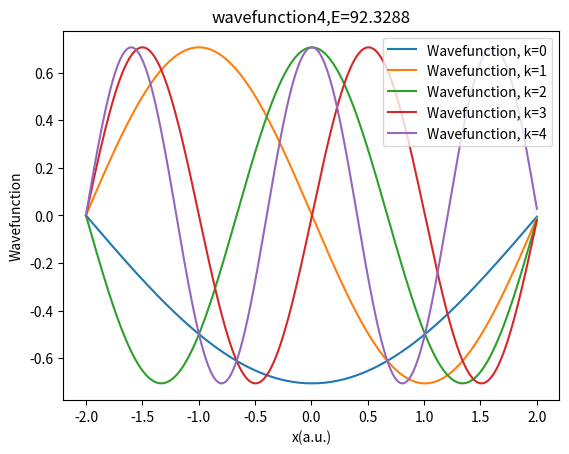
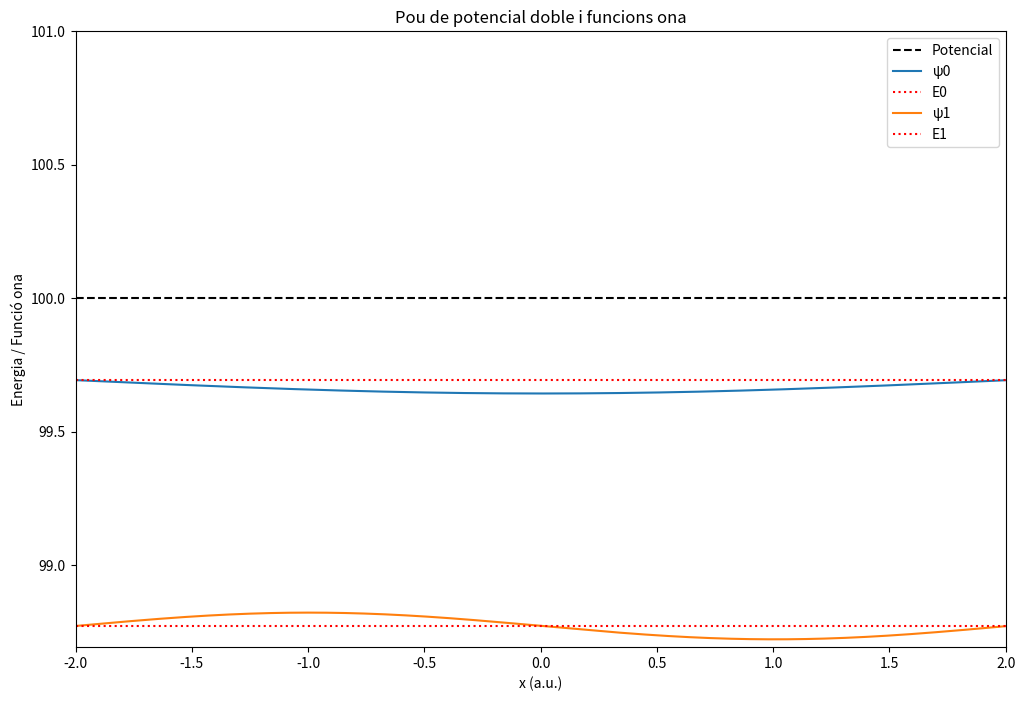

The script that saved these images, in order:
#1
import numpy as np
import matplotlib.pyplot as plt
#Primer hem de començar definint el potencial de l'equació d'Schrödinger. En el
#cas de partícula en una caixa amb una barrera de potencial intern. 

# Barrier boundaries:
lb = 0.45
rb = 0.55

def V(x):
    if (abs(x)>= lb) or abs(x)<=rb:
       return 100.0
    elif(abs(x)>1):
        return 200.0
    else:
        return 0.0

#Discretitzar l'equació d'Schrödinger per a n punts (que tal i com hem vist a classe,
# Serà de 0 a n-1)   
def Eq(n,h,x):
    F=np.zeros([n,n])
    for i in range (0,n):
        F[i,i] = 2*((h**2)*V(x[i]+1))
        if i > 0:
            F[i,i-1] = 1
            if i < n-1:
                F[i,i+1] = 1
    return F
# Hem definit com calcular el potencial i la matriu F.
# Solució numèrica.
#Interval per calcular la funció d'ona [-L/2, L/2]
L=4
xlower = -L/2.0
xupper = L/2.0

#Discretització a l'espai.
h = 0.01

#Coordinades on la solució serà calculada.
x = np.arange(xlower,xupper+h,h)
npoints = len(x)

print('Utilitzant', npoints, 'grid point')

#Calcular la F i diagonalitzar. Cal ordenar els resultats
F=Eq(npoints,h,x)
eigenValues, eigenVectros = np.linalg.eig(F)

#Ordenar els eigenvalues
idx = eigenValues.argsort()[::-1]
w = eigenValues[idx]
vs = eigenVectros[:,idx]

#Nivells d'energia
E = (w-2)/(2.0*h**2)

#Resultat d'energies 
E = (w-2)/(2.0*h**2)
for k in range(0,5):
    print('n=',k,', E(numeric)=%.4f'%E[k])

#Funció d'ona
#Init wavefunction (empty list with npoints elements)
psi=[None]*npoints

#Calcular la funció d'ona normalitzada
for k in range(0,len(w)):
    psi[k] = vs[:,k]
    integral = h*np.dot(psi[k], psi[k])
    psi[k] = psi[k]/integral**0.5

#Gràfiques
#la funció d'ona amb x
for v in range (0,5):
    plt.plot(x,psi[v],label='Wavefunction, k='+str(v))
    plt.title('wavefunction'+ str(v) + ',E=' + '{:.4f}'.format(E[v]))
    plt.legend()
    plt.xlabel('x(a.u.)')
    plt.ylabel('Wavefunction')
    plt.show()

V_array = np.array([V(xi) for xi in x])

# Augmentar la mida de la figura
plt.figure(figsize=(12, 8))

# Graficar el potencial
plt.plot(x, V_array, 'k--', label='Potencial')

scale_factor = 0.05
# Gràficar les tres primers funcions d'ona
for v in range(2):
    scaled_psi = scale_factor* psi[v] / np.max(np.abs(psi[v])) + E[v]
    plt.plot(x, scaled_psi, label=f'ψ{v}')
    plt.axhline(y=E[v], color='r', linestyle=':', label=f'E{v}')

plt.title('Pou de potencial doble i funcions ona')
plt.xlabel('x (a.u.)')
plt.ylabel('Energia / Funció ona')
plt.legend()
plt.ylim(E[0], min(V_array))
plt.xlim()
plt.xlim(x.min(), x.max())

y_min = min(E[0], min(V_array)) - 1
y_max = max(max(V_array), max(E[2] + scale_factor * psi[2] / np.max(np.abs(psi[v])))) + 1
plt.ylim(y_min, y_max)

plt.show()

print('programa acabat')